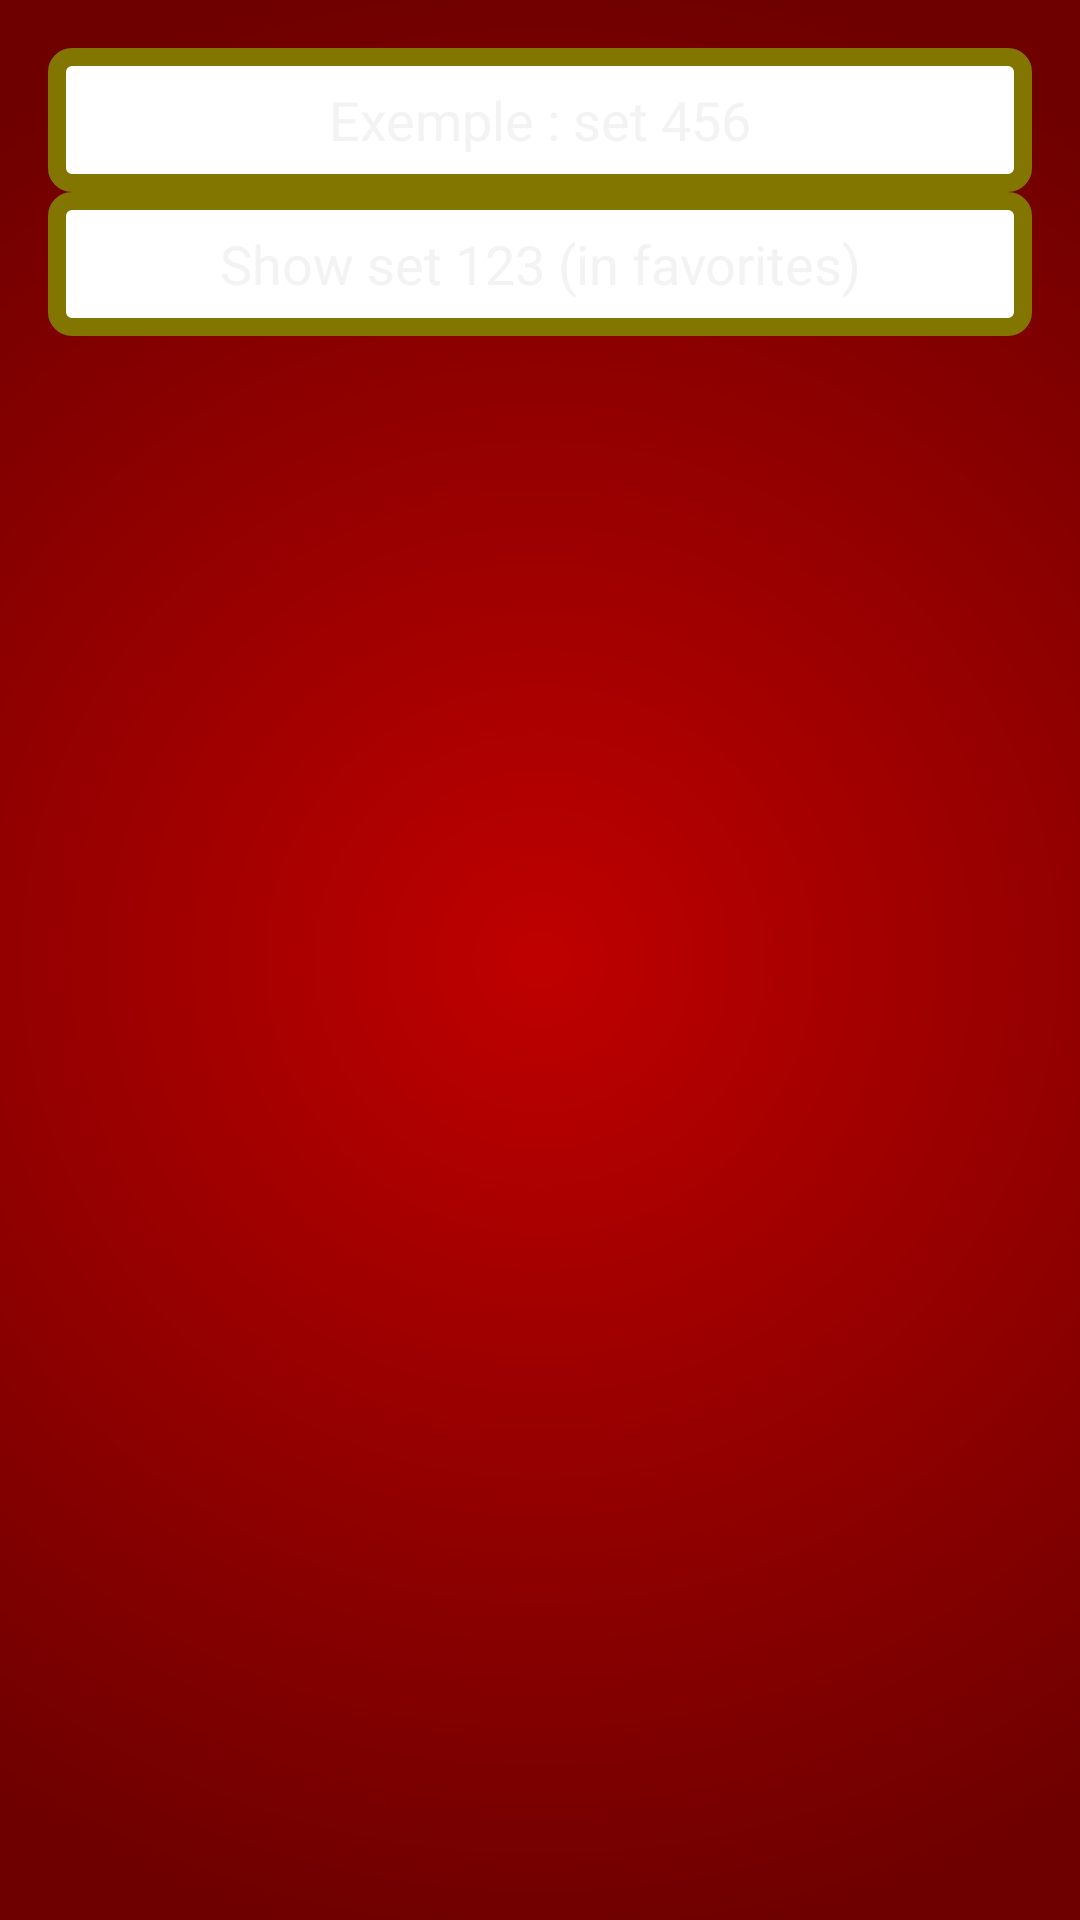

Layout XML and referenced resources for this Android screen:
<!-- AndroidManifest.xml: application theme AppTheme -->
<!-- res/layout/activity_search_result.xml -->
<RelativeLayout xmlns:android="http://schemas.android.com/apk/res/android"
    xmlns:tools="http://schemas.android.com/tools"
    android:layout_width="match_parent"
    android:layout_height="match_parent"
    android:paddingBottom="@dimen/activity_vertical_margin"
    android:paddingLeft="@dimen/activity_horizontal_margin"
    android:paddingRight="@dimen/activity_horizontal_margin"
    android:paddingTop="@dimen/activity_vertical_margin"
    android:orientation="vertical"
    tools:context=".SearchResultActivity"
    android:background="@drawable/red_background" >


    <Button
        android:id="@+id/button_showset456"
        android:background="@drawable/button_custom"
        android:layout_width="wrap_content"
        android:layout_height="wrap_content"
        android:layout_alignParentLeft="true"
        android:layout_alignParentRight="true"
        android:text="@string/garbage_showSet456" />

    <Button
        android:id="@+id/button_showset123"
        android:background="@drawable/button_custom"
        android:layout_width="wrap_content"
        android:layout_height="wrap_content"
        android:layout_alignParentLeft="true"
        android:layout_alignParentRight="true"
        android:layout_below="@+id/button_showset456"
        android:text="@string/garbage_showSet123" />

    <GridView
        android:id="@+id/gridview_lego_sets"
        android:layout_width="match_parent"
        android:layout_height="match_parent"
        android:layout_alignParentLeft="true"
        android:layout_below="@+id/button_showset123"
        android:numColumns="3" 
        android:horizontalSpacing="@dimen/margin_item_side"
        android:verticalSpacing="@dimen/margin_item_height">
    </GridView>

</RelativeLayout>
<!-- resources referenced by this layout -->
<resources>
  <dimen name="activity_horizontal_margin">16dp</dimen>
  <dimen name="activity_vertical_margin">16dp</dimen>
  <!-- drawable button_custom (drawable) -->
  <?xml version="1.0" encoding="utf-8"?>
  <selector xmlns:android="http://schemas.android.com/apk/res/android">
  
      <item android:drawable="@drawable/button_defaut" android:state_enabled="true" android:state_window_focused="false"/>
      <item android:drawable="@drawable/button_pressed" android:state_pressed="true"/>
      <item android:drawable="@drawable/button_defaut" android:state_focused="true"/>
      <item android:drawable="@drawable/button_defaut" android:state_enabled="true"/>
  
  </selector>
  <!-- drawable red_background (drawable) -->
  <?xml version="1.0" encoding="utf-8"?>
       <shape xmlns:android="http://schemas.android.com/apk/res/android">
  	    <gradient 
  	        android:gradientRadius="1000"
  			android:centerX="50%"
  			android:centerY="50%"
  			android:centerColor="#960000"
  			android:startColor="#BF0000"
  			android:endColor="#6E0000"
  			android:type="radial"
  	     />
  		</shape>
  <string name="garbage_showSet123">Show set 123 (in favorites)</string>
  <string name="garbage_showSet456">Exemple : set 456</string>
  <style name="AppTheme" parent="AppBaseTheme">
          
      </style>
  <!-- drawable button_defaut (drawable) -->
  <?xml version="1.0" encoding="utf-8"?>
   		 <shape xmlns:android="http://schemas.android.com/apk/res/android" android:shape="rectangle" >
  			<corners
  				android:radius="5dp"
  			/>
  			<solid
  				android:color="@color/white"
  			/>
  			
  			
  			<stroke
  				android:width="6dp"
  				android:color="@color/yellow"
  			/>
  		</shape>
  <!-- drawable button_pressed (drawable) -->
  <?xml version="1.0" encoding="utf-8"?>
   		 <shape xmlns:android="http://schemas.android.com/apk/res/android" android:shape="rectangle" >
  			<corners
  				android:radius="10dp"
  			/>
  			<solid
  				android:color="@color/selected"
  			/>
  			
  			<size
  				android:width="400dp"
  				android:height="60dp"
  			/>
  			<stroke
  				android:width="6dp"
  				android:color="@color/yellow"
  			/>
  		</shape>
  <style name="AppBaseTheme" parent="android:Theme.Holo">
          
      </style>
  <color name="white">#ffffff</color>
  <color name="yellow">#827500</color>
  <color name="selected">#94B5D1</color>
</resources>
